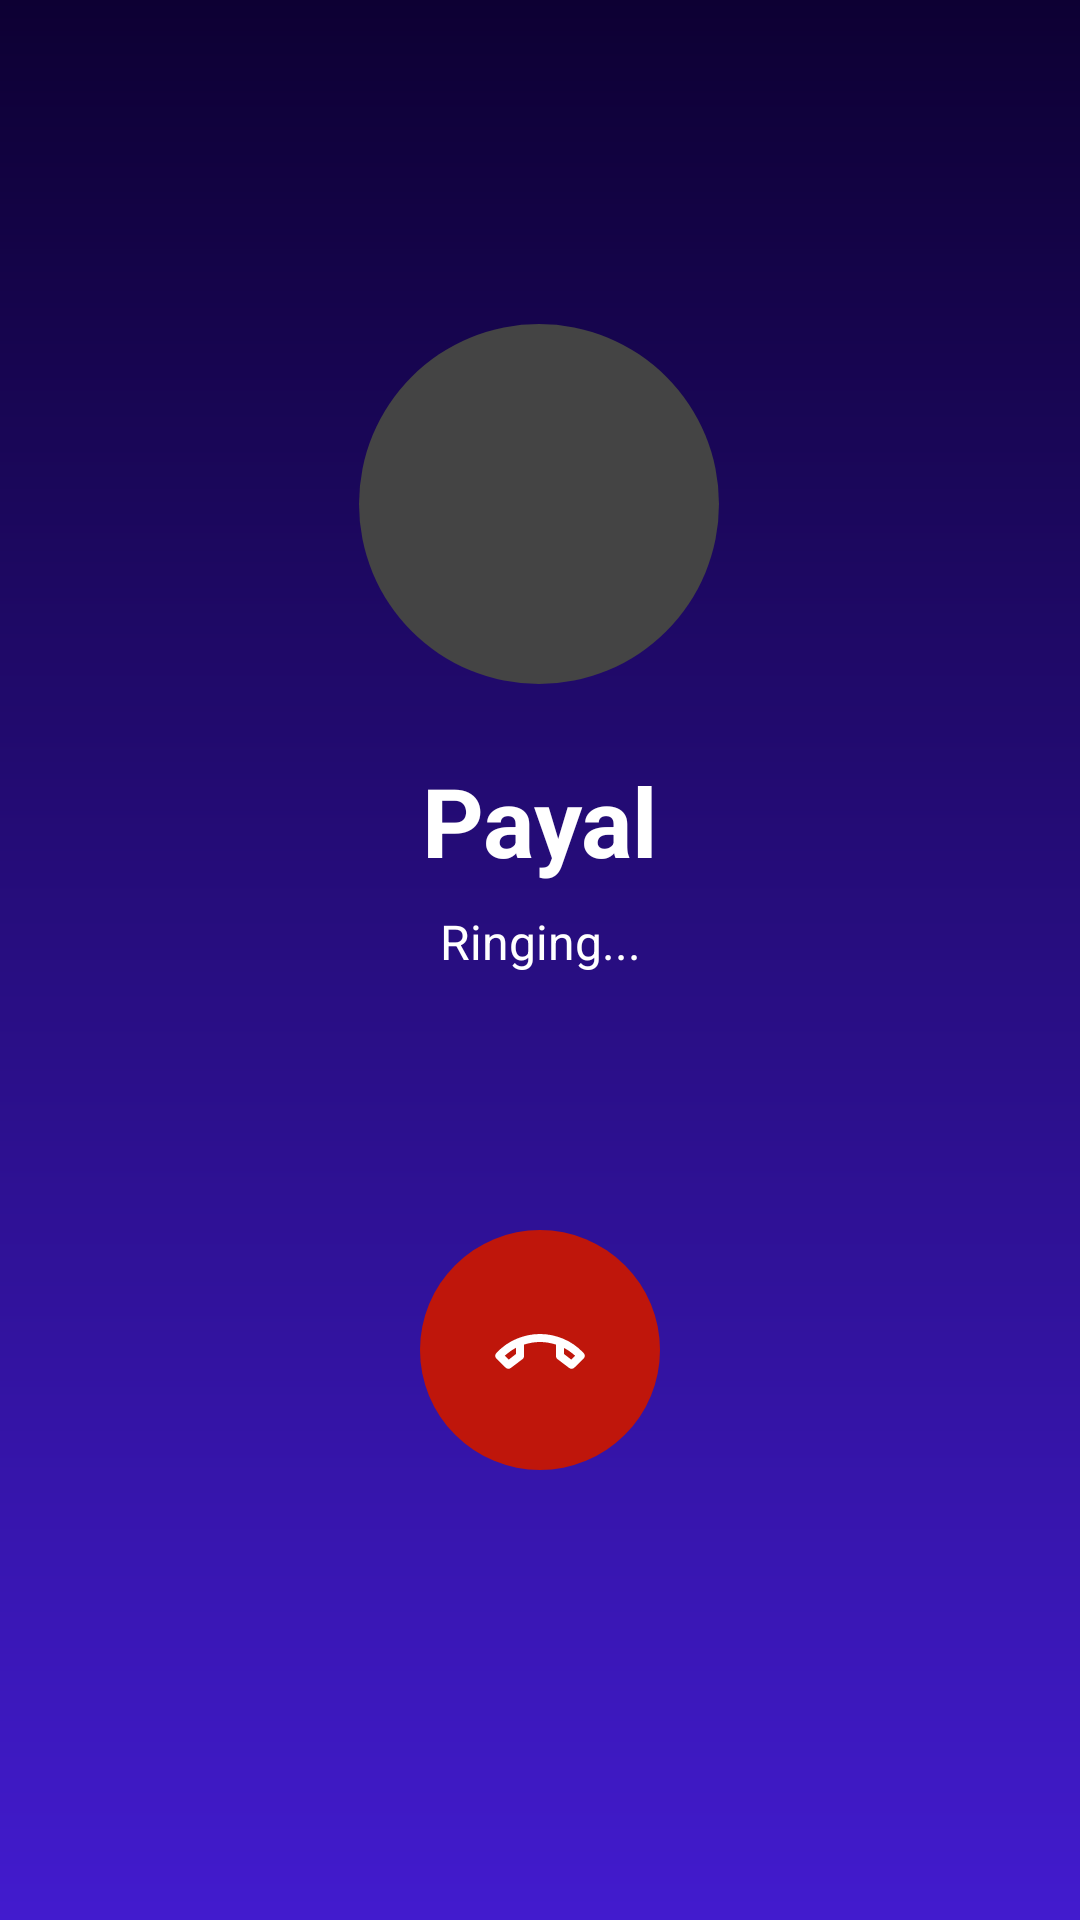

Produce the Android XML layout that renders to this screen, including the resource entries it uses.
<!-- AndroidManifest.xml: activity theme Theme.LiveKitPrepsApp -->
<!-- res/layout/activity_audio_call.xml -->
<?xml version="1.0" encoding="utf-8"?>
<androidx.constraintlayout.widget.ConstraintLayout xmlns:android="http://schemas.android.com/apk/res/android"
    xmlns:app="http://schemas.android.com/apk/res-auto"
    xmlns:tools="http://schemas.android.com/tools"
    android:layout_width="match_parent"
    android:layout_height="match_parent"
    android:id="@+id/main"
    android:background="@drawable/gradient_bg"
    android:gravity="center">

    <ImageView
        android:id="@+id/callerImage"
        android:layout_width="120dp"
        android:layout_height="120dp"
        android:layout_below="@id/statusText"
        android:layout_centerHorizontal="true"
        android:layout_marginTop="108dp"
        android:background="@drawable/circle_background"
        android:scaleType="centerCrop"
        app:layout_constraintEnd_toEndOf="parent"
        app:layout_constraintHorizontal_bias="0.498"
        app:layout_constraintStart_toStartOf="parent"
        app:layout_constraintTop_toTopOf="parent" />

    <TextView
        android:id="@+id/callerName"
        android:layout_width="wrap_content"
        android:layout_height="wrap_content"
        android:layout_centerHorizontal="true"
        android:layout_marginTop="24dp"
        android:text="Payal"
        android:textColor="@android:color/white"
        android:textSize="32sp"
        android:textStyle="bold"
        app:layout_constraintEnd_toEndOf="parent"
        app:layout_constraintStart_toStartOf="parent"
        app:layout_constraintTop_toBottomOf="@+id/callerImage" />

    <TextView
        android:id="@+id/statusText"
        android:layout_width="wrap_content"
        android:layout_height="wrap_content"
        android:layout_below="@id/callerName"
        android:layout_centerHorizontal="true"
        android:layout_marginTop="8dp"
        android:text="Ringing..."
        android:textColor="@android:color/white"
        android:textSize="16sp"
        app:layout_constraintEnd_toEndOf="parent"
        app:layout_constraintStart_toStartOf="parent"
        app:layout_constraintTop_toBottomOf="@+id/callerName" />

    <ImageButton
        android:id="@+id/rejectButton"
        android:layout_width="80dp"
        android:layout_height="80dp"
        android:layout_marginBottom="150dp"
        android:background="@drawable/btn_reject_bg"
        android:contentDescription="Reject"
        android:src="@drawable/outline_call_end_32"
        app:layout_constraintBottom_toBottomOf="parent"
        app:layout_constraintEnd_toEndOf="parent"
        app:layout_constraintStart_toStartOf="parent" />


</androidx.constraintlayout.widget.ConstraintLayout>
<!-- resources referenced by this layout -->
<resources>
  <!-- drawable btn_reject_bg (drawable) -->
  <shape xmlns:android="http://schemas.android.com/apk/res/android" android:shape="oval">
      <solid android:color="#BF160B" /> 
  </shape>
  <!-- drawable circle_background (drawable) -->
  <shape xmlns:android="http://schemas.android.com/apk/res/android" android:shape="oval">
      <solid android:color="#444" />
  </shape>
  <!-- drawable gradient_bg (drawable) -->
  <?xml version="1.0" encoding="utf-8"?>
  <shape xmlns:android="http://schemas.android.com/apk/res/android">
  
      <gradient
          android:angle="270"
          android:startColor="#0D0033"
          android:endColor="#421BCE"
          android:type="linear" />
  
  
  </shape>
  <!-- drawable outline_call_end_32 (drawable) -->
  <vector xmlns:android="http://schemas.android.com/apk/res/android" android:height="32dp" android:tint="#FFFFFF" android:viewportHeight="960" android:viewportWidth="960" android:width="32dp">
        
      <path android:fillColor="@android:color/white" android:pathData="M136,656L44,566Q32,554 32,538Q32,522 44,510Q132,415 247,367.5Q362,320 480,320Q598,320 712.5,367.5Q827,415 916,510Q928,522 928,538Q928,554 916,566L824,656Q813,667 798.5,668Q784,669 772,660L656,572Q648,566 644,558Q640,550 640,540L640,426Q602,414 562,407Q522,400 480,400Q438,400 398,407Q358,414 320,426L320,540Q320,550 316,558Q312,566 304,572L188,660Q176,669 161.5,668Q147,667 136,656ZM240,458Q211,473 184,492.5Q157,512 128,536Q128,536 128,536Q128,536 128,536L168,576Q168,576 168,576Q168,576 168,576L240,520Q240,520 240,520Q240,520 240,520L240,458ZM720,460L720,520Q720,520 720,520Q720,520 720,520L792,576Q792,576 792,576Q792,576 792,576L832,538Q832,538 832,538Q832,538 832,538Q803,512 776,493Q749,474 720,460ZM240,458L240,458Q240,458 240,458Q240,458 240,458L240,458Q240,458 240,458Q240,458 240,458L240,458Q240,458 240,458Q240,458 240,458Q240,458 240,458Q240,458 240,458ZM720,460Q720,460 720,460Q720,460 720,460Q720,460 720,460Q720,460 720,460L720,460Q720,460 720,460Q720,460 720,460L720,460Q720,460 720,460Q720,460 720,460Z"/>
      
  </vector>
  <style name="Theme.LiveKitPrepsApp" parent="Base.Theme.LiveKitPrepsApp" />
  <style name="Base.Theme.LiveKitPrepsApp" parent="Theme.Material3.DayNight.NoActionBar">
          
          
      </style>
</resources>
